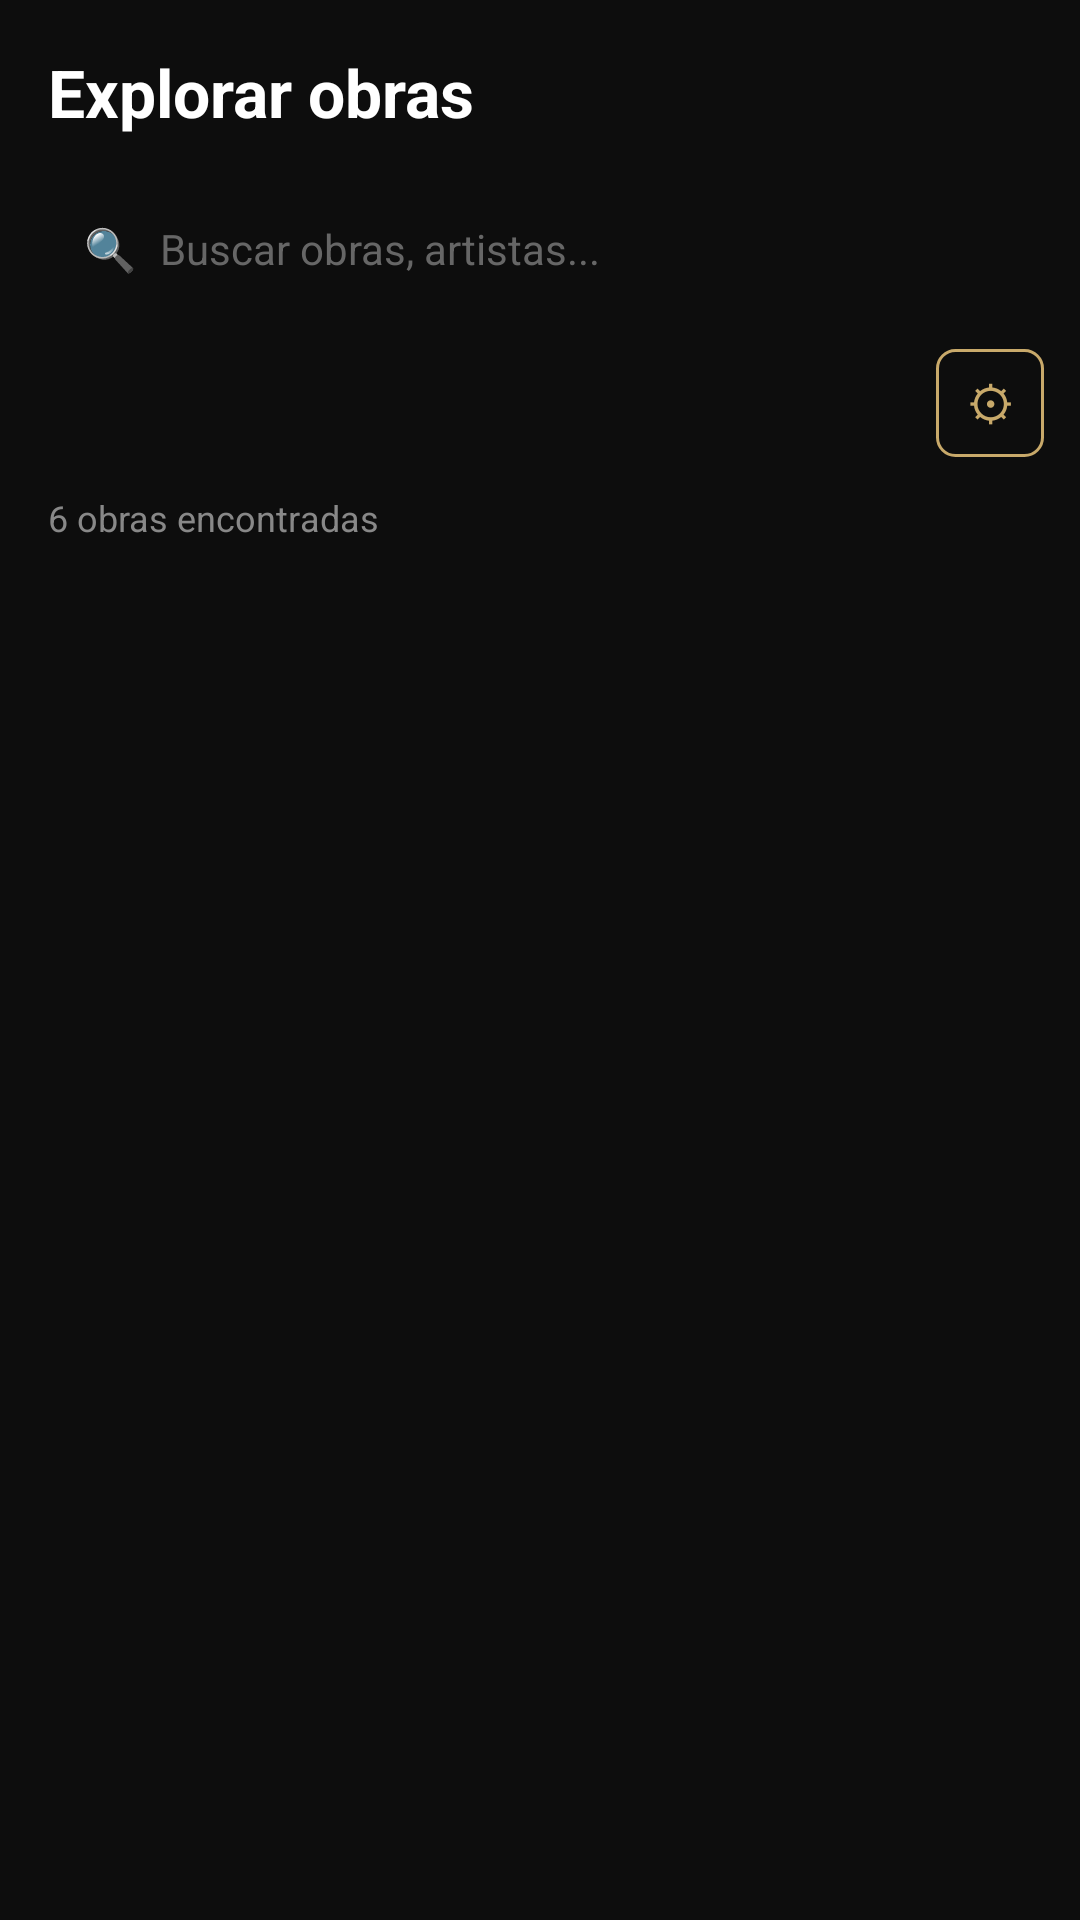

Layout XML and referenced resources for this Android screen:
<!-- AndroidManifest.xml: application theme Theme.Articloud -->
<!-- res/layout/fragment_explore.xml -->
<?xml version="1.0" encoding="utf-8"?>
<LinearLayout
    xmlns:android="http://schemas.android.com/apk/res/android"
    xmlns:app="http://schemas.android.com/apk/res-auto"
    android:layout_width="match_parent"
    android:layout_height="match_parent"
    android:background="#0D0D0D"
    android:orientation="vertical">

    
    <LinearLayout
        android:layout_width="match_parent"
        android:layout_height="wrap_content"
        android:padding="16dp"
        android:gravity="center_vertical">

        <TextView
            android:layout_width="0dp"
            android:layout_height="wrap_content"
            android:layout_weight="1"
            android:text="Explorar obras"
            android:textColor="#FFFFFF"
            android:textSize="22sp"
            android:textStyle="bold" />

    </LinearLayout>

    
    <LinearLayout
        android:layout_width="match_parent"
        android:layout_height="wrap_content"
        android:layout_marginHorizontal="16dp"
        android:layout_marginBottom="12dp"
        android:background="@drawable/bg_search"
        android:gravity="center_vertical"
        android:orientation="horizontal"
        android:padding="12dp">

        <TextView
            android:layout_width="wrap_content"
            android:layout_height="wrap_content"
            android:text="🔍"
            android:textSize="14sp" />

        <EditText
            android:id="@+id/etSearch"
            android:layout_width="0dp"
            android:layout_height="wrap_content"
            android:layout_weight="1"
            android:layout_marginStart="8dp"
            android:background="@null"
            android:hint="Buscar obras, artistas..."
            android:textColor="#FFFFFF"
            android:textColorHint="#666666"
            android:textSize="14sp"
            android:imeOptions="actionSearch"
            android:inputType="text" />

    </LinearLayout>

    
    <LinearLayout
        android:layout_width="match_parent"
        android:layout_height="wrap_content"
        android:gravity="center_vertical"
        android:orientation="horizontal">

        <HorizontalScrollView
            android:layout_width="0dp"
            android:layout_height="wrap_content"
            android:layout_weight="1"
            android:paddingStart="16dp"
            android:clipToPadding="false"
            android:scrollbars="none">

            <LinearLayout
                android:id="@+id/chipGroup"
                android:layout_width="wrap_content"
                android:layout_height="wrap_content"
                android:orientation="horizontal"
                android:gravity="center_vertical" />

        </HorizontalScrollView>

        
        <TextView
            android:id="@+id/btnFilter"
            android:layout_width="36dp"
            android:layout_height="36dp"
            android:layout_marginHorizontal="12dp"
            android:background="@drawable/bg_tag_gold"
            android:gravity="center"
            android:text="⚙"
            android:textColor="#C8A96A"
            android:textSize="16sp" />

    </LinearLayout>

    
    <TextView
        android:id="@+id/txtResultCount"
        android:layout_width="wrap_content"
        android:layout_height="wrap_content"
        android:layout_marginHorizontal="16dp"
        android:layout_marginTop="12dp"
        android:layout_marginBottom="8dp"
        android:text="6 obras encontradas"
        android:textColor="#888888"
        android:textSize="12sp" />

    
    <androidx.recyclerview.widget.RecyclerView
        android:id="@+id/recyclerExplore"
        android:layout_width="match_parent"
        android:layout_height="0dp"
        android:layout_weight="1"
        android:layout_marginHorizontal="10dp"
        android:clipToPadding="false"
        android:paddingBottom="16dp" />

    
    <LinearLayout
        android:id="@+id/layoutEmpty"
        android:layout_width="match_parent"
        android:layout_height="0dp"
        android:layout_weight="1"
        android:gravity="center"
        android:orientation="vertical"
        android:visibility="gone">

        <TextView
            android:layout_width="wrap_content"
            android:layout_height="wrap_content"
            android:text="🔍"
            android:textSize="48sp" />

        <TextView
            android:layout_width="wrap_content"
            android:layout_height="wrap_content"
            android:layout_marginTop="12dp"
            android:text="Sin resultados"
            android:textColor="#FFFFFF"
            android:textSize="18sp"
            android:textStyle="bold" />

        <TextView
            android:layout_width="wrap_content"
            android:layout_height="wrap_content"
            android:layout_marginTop="6dp"
            android:gravity="center"
            android:text="Intenta con otro término\no cambia los filtros"
            android:textColor="#888888"
            android:textSize="14sp" />

    </LinearLayout>

</LinearLayout>
<!-- resources referenced by this layout -->
<resources>
  <!-- drawable bg_tag_gold (drawable) -->
  <?xml version="1.0" encoding="utf-8"?>
  <shape xmlns:android="http://schemas.android.com/apk/res/android"
      android:shape="rectangle">
      <solid android:color="#0D0D0D" />
      <stroke android:width="1dp" android:color="#C8A96A" />
      <corners android:radius="6dp" />
  </shape>
  <style name="Theme.Articloud" parent="Base.Theme.Articloud" />
  <style name="Base.Theme.Articloud" parent="Theme.Material3.DayNight.NoActionBar">
  
          
          <item name="android:statusBarColor">@color/black_main</item>
  
          
          <item name="android:windowLightStatusBar">false</item>
          <item name="android:windowTranslucentStatus">false</item>
          <item name="android:statusBarColor">@android:color/transparent</item>
          <item name="android:windowLightStatusBar">true</item>
  
      </style>
  <color name="black_main">#0D0D0D</color>
</resources>
